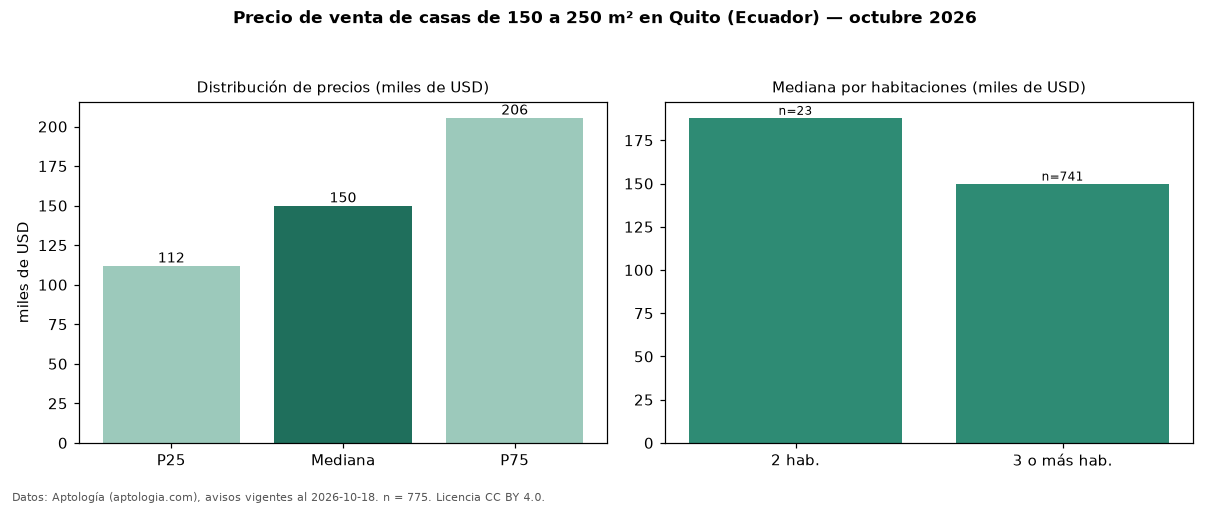

The data file committed next to this chart (first rows):
seccion, metrica, valor, moneda, n
filtro, area5, de 150 a 250 m², , 775
precio, p25, 112002, USD, 775
precio, mediana, 150000, USD, 775
precio, p75, 205500, USD, 775
precio, minimo, 45000, USD, 775
precio, maximo, 799000, USD, 775
m2, mediana_precio_m2, 785.6, USD, 770
m2, area_mediana_m2, 190.0, m2, 770
admin, mediana_admin_mes, 73.5, USD, 76
banos, mediana_banos, 3.0, , 
habitaciones, 2, 188000, USD, 23
habitaciones, 3+, 150000, USD, 741
fuente, fecha_datos, 2026-10-18, , 
fuente, atribucion, https://www.aptologia.com/ec/venta/quito, , 
fuente, licencia, CC BY 4.0, , 
